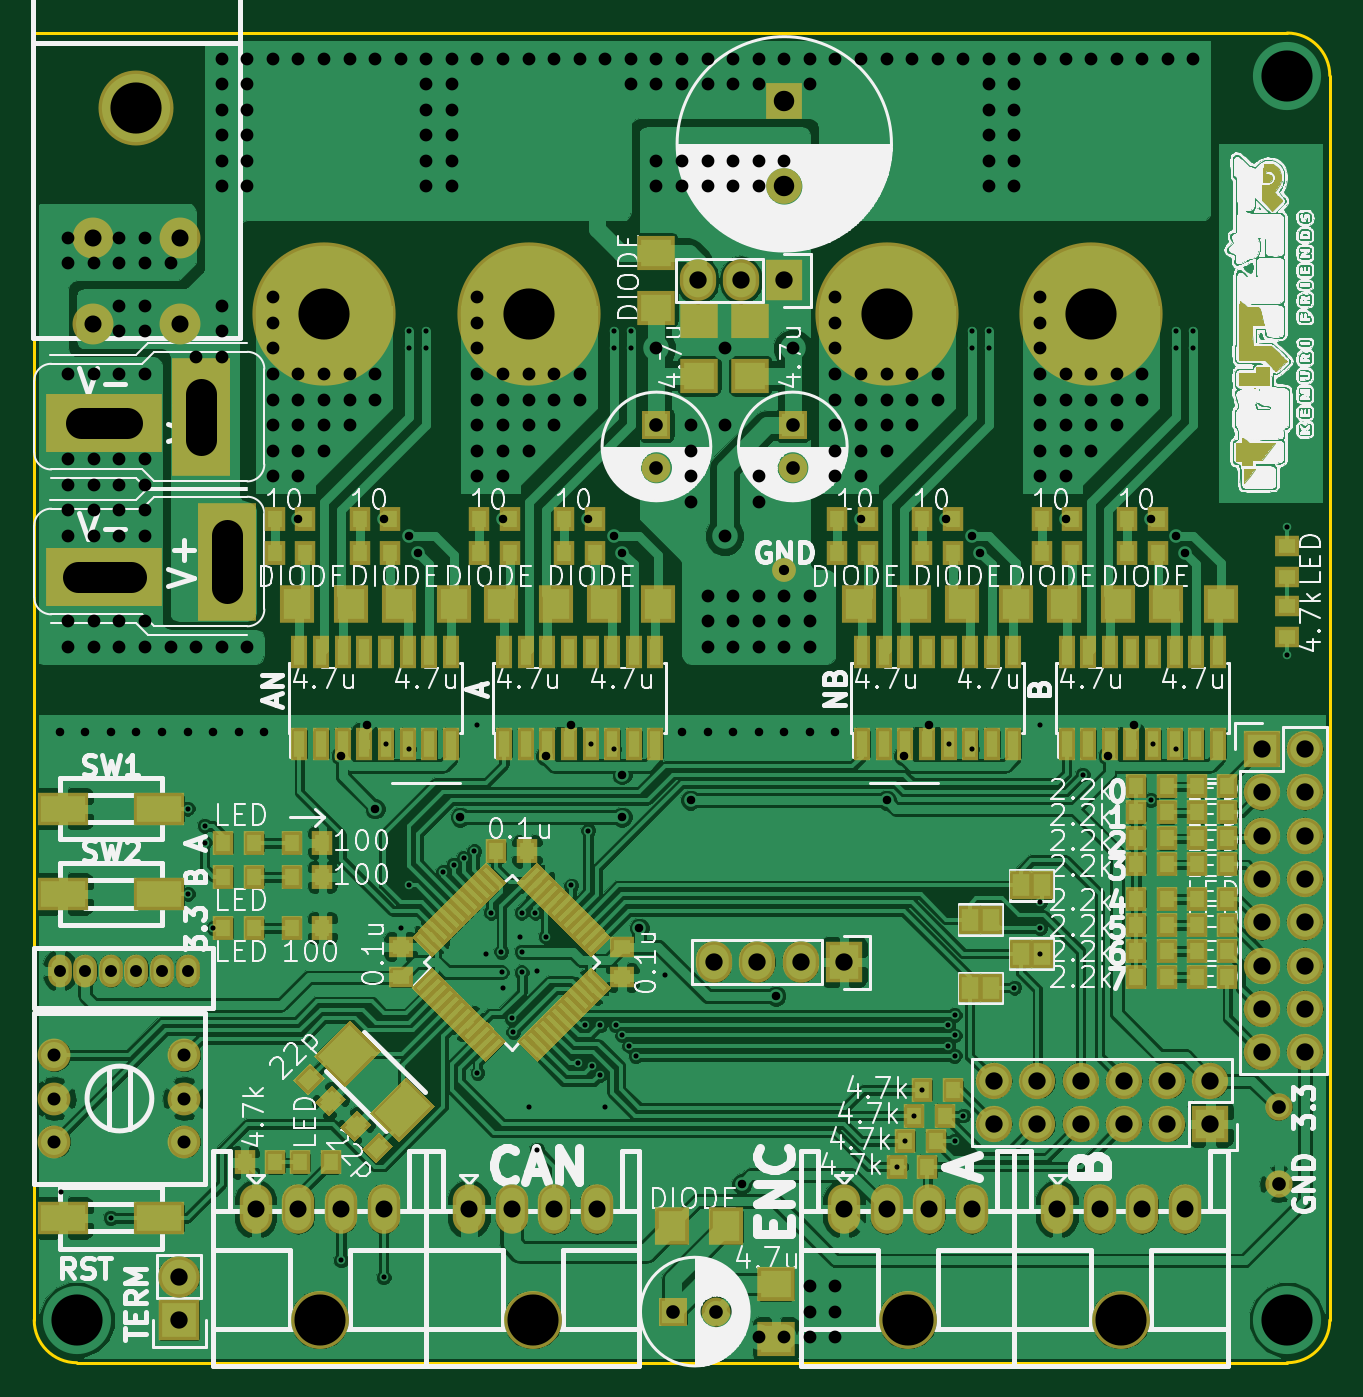
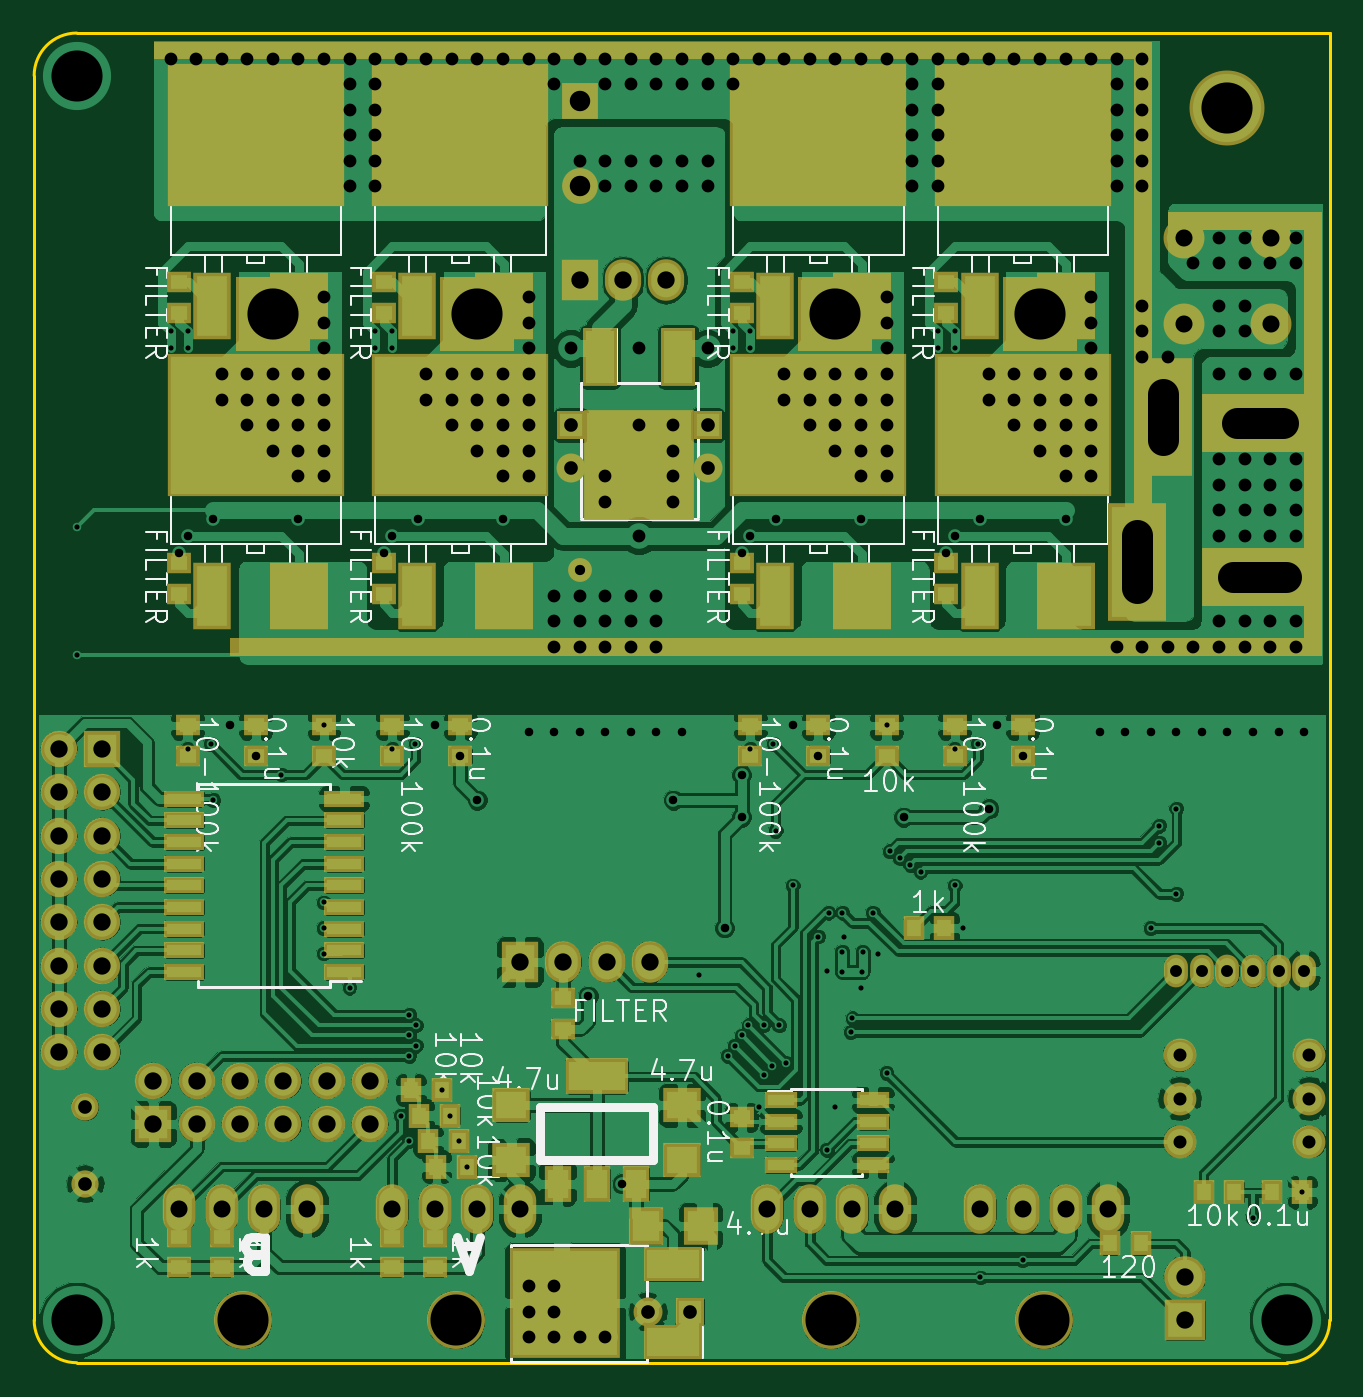
Circuit board: 8 layer files. Board 76.0 x 78.0 mm.
- bottom_copper: 3WS_MD_ver5.0-B.Cu.gbr (294759 bytes)
- bottom_mask: 3WS_MD_ver5.0-B.Mask.gbr (8300 bytes)
- bottom_silk: 3WS_MD_ver5.0-B.SilkS.gbr (49019 bytes)
- outline: 3WS_MD_ver5.0-Edge.Cuts.gbr (631 bytes)
- top_copper: 3WS_MD_ver5.0-F.Cu.gbr (339750 bytes)
- top_mask: 3WS_MD_ver5.0-F.Mask.gbr (28069 bytes)
- top_silk: 3WS_MD_ver5.0-F.SilkS.gbr (264561 bytes)
- drill: 3WS_MD_ver5.0.drl (5733 bytes)

=== bottom_copper: 3WS_MD_ver5.0-B.Cu.gbr (294759 bytes, source omitted) ===
=== bottom_mask: 3WS_MD_ver5.0-B.Mask.gbr (8300 bytes, source omitted) ===
=== bottom_silk: 3WS_MD_ver5.0-B.SilkS.gbr (49019 bytes, source omitted) ===
=== outline: 3WS_MD_ver5.0-Edge.Cuts.gbr ===
G04 #@! TF.FileFunction,Profile,NP*
%FSLAX46Y46*%
G04 Gerber Fmt 4.6, Leading zero omitted, Abs format (unit mm)*
G04 Created by KiCad (PCBNEW 4.0.5) date 03/14/17 16:25:11*
%MOMM*%
%LPD*%
G01*
G04 APERTURE LIST*
%ADD10C,0.100000*%
%ADD11C,0.150000*%
G04 APERTURE END LIST*
D10*
D11*
X76000000Y-75500000D02*
X76000000Y-2500000D01*
X2500000Y-78000000D02*
X73500000Y-78000000D01*
X0Y0D02*
X0Y-75500000D01*
X73500000Y0D02*
X0Y0D01*
X0Y-75500000D02*
G75*
G03X2500000Y-78000000I2500000J0D01*
G01*
X73500000Y-78000000D02*
G75*
G03X76000000Y-75500000I0J2500000D01*
G01*
X76000000Y-2500000D02*
G75*
G03X73500000Y0I-2500000J0D01*
G01*
M02*

=== top_copper: 3WS_MD_ver5.0-F.Cu.gbr (339750 bytes, source omitted) ===
=== top_mask: 3WS_MD_ver5.0-F.Mask.gbr (28069 bytes, source omitted) ===
=== top_silk: 3WS_MD_ver5.0-F.SilkS.gbr (264561 bytes, source omitted) ===
=== drill: 3WS_MD_ver5.0.drl (5733 bytes, source omitted) ===
